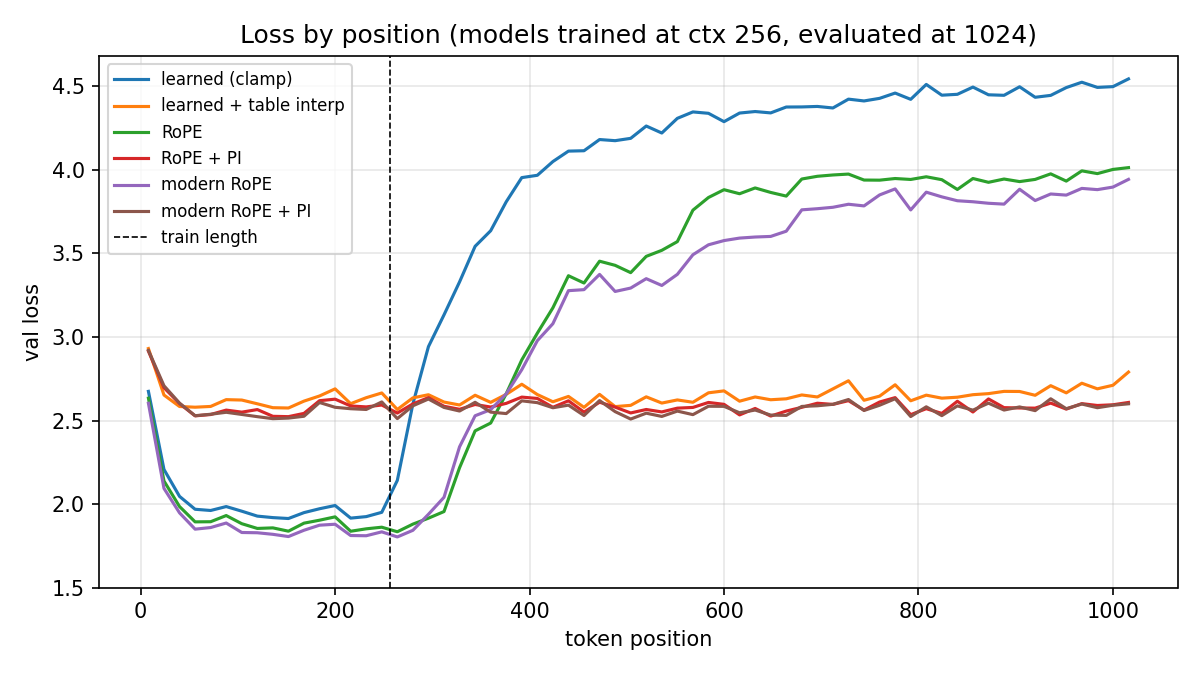

The table this chart was drawn from, first rows:
config, ppl@256, ppl@512, ppl@1024
learned (clamp), 7.441, 16.58, 37.13
learned + table interp, 7.441, 8.245, 14.1
RoPE, 6.93, 10.15, 22.43
RoPE + PI, 6.93, 8.016, 13.3
modern RoPE, 6.691, 9.861, 20.42
modern RoPE + PI, 6.691, 7.872, 13.15
